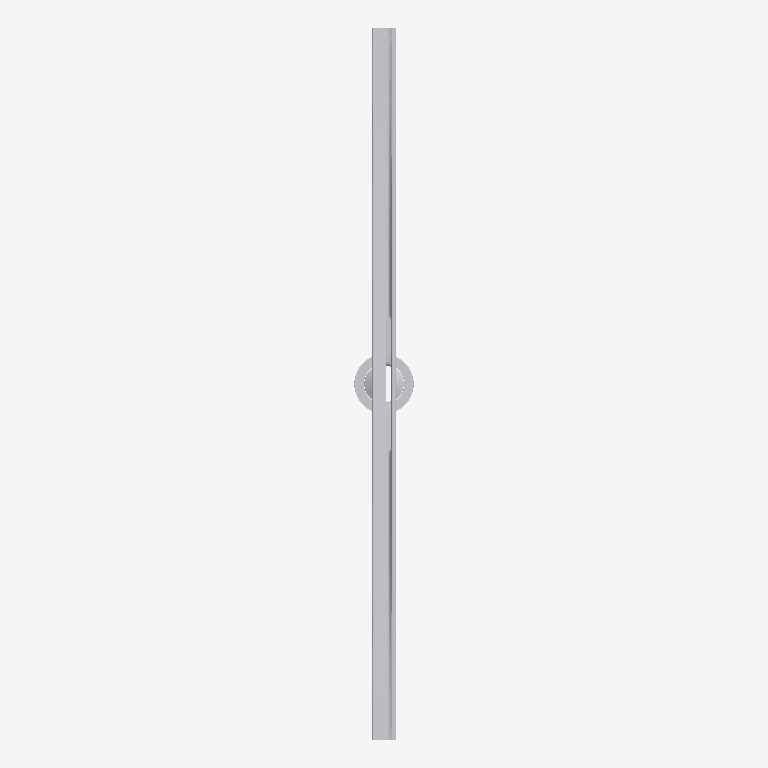
Plan cut of the same IFC building model at storey 'BATHM' (level 0.00 m, cut at 1.40 m), seen from above with north up, elements coloured by IFC class: 1 other element (light grey). No cut surface shows.
Extent 0.075 m × 0.900 m × 0.050 m (x, y, z). Storeys (2): BATHM at 0.00 m; FUR at 0.00 m. Elements (1): 1 IfcSanitaryTerminal.

HEADER;
FILE_DESCRIPTION(('ViewDefinition [CoordinationView]'),'2;1');
FILE_NAME('','2026-08-23T03:18:54',(''),(''),'IfcOpenShell 0.8.4-e8eb5e4','IfcOpenShell 0.8.4-e8eb5e4','');
FILE_SCHEMA(('IFC4'));
ENDSEC;
DATA;
#20=IFCPROJECT('3hFmn2ED14Ofwsj$DzZ0HC',$,'My Project',$,$,$,$,(#10,#11),#19);
#44739=IFCSITE('3iWnpcHW54tQCcUMk_yOsj',#44745,'My Site',$,$,#44744,$,$,$,$,$,$,$,$);
#44733=IFCBUILDING('0aVVbcf_9A9x07_Nod0gAP',#44732,'My Building',$,$,#44738,$,$,$,$,$,$);
#44719=IFCBUILDINGSTOREY('0HiMVAajv8xAARS233qDTe',#44718,'BATHM',$,$,#44724,$,$,$,$);
#44726=IFCBUILDINGSTOREY('1VjEk5I8XFmfiAYaLk_F_7',#44725,'FUR',$,$,#44731,$,$,$,$);
#44677=IFCSANITARYTERMINAL('2S2c498tb7$gzdukjhCGVQ',#24,'SanitaryTerminal',$,$,#44701,#44676,$,$);
ENDSEC;
